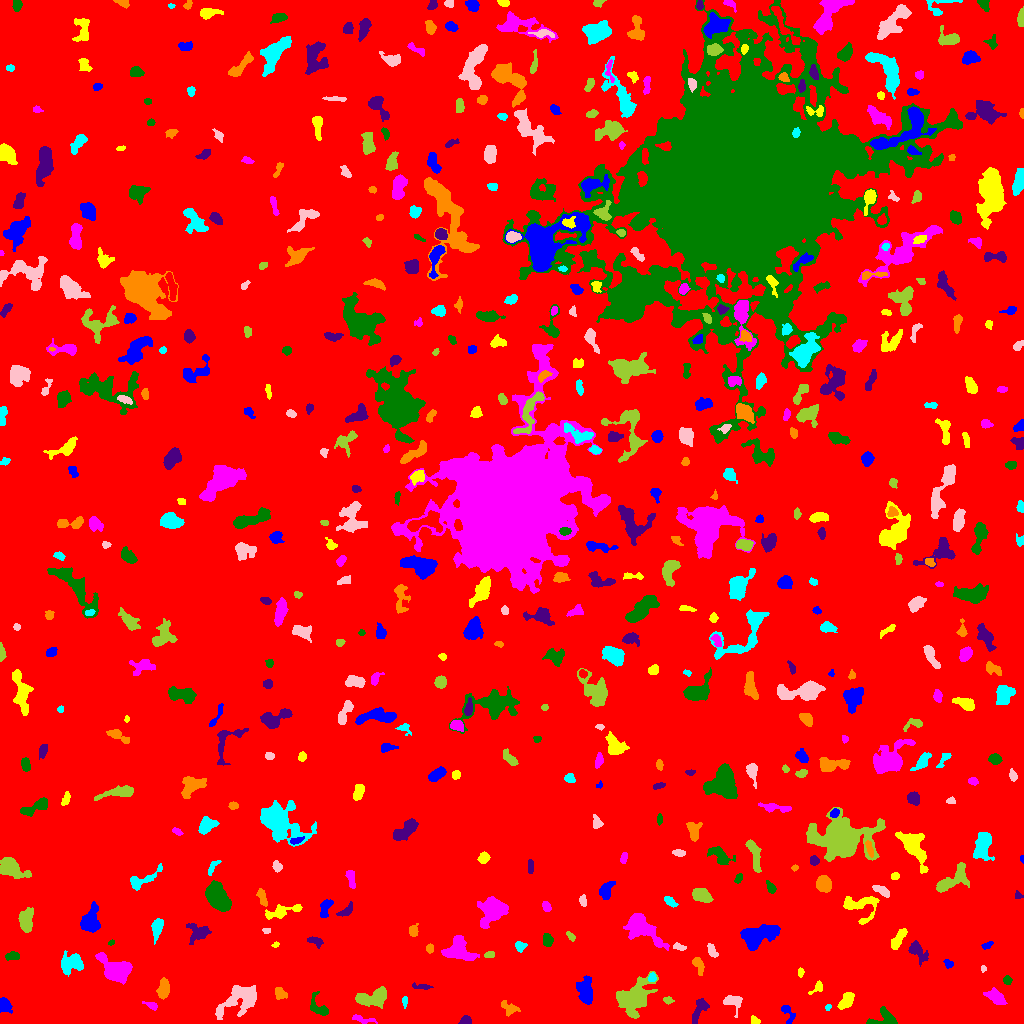

Values plotted in this chart, from the file beside it:
ID, X, Y, A, B, theta, total_flux, mu_max, mu_median, mu_mean, R_fwhm, R_e, R10, R90, x_start, x_end, y_start, y_end, area, greylevel
0, 513.2, 511.9, 299.8, 292.8, -0.8016, 2166901, 14.0, 2.0, 2.542, 131.9, 237.2, 91.58, 386.7, 0, 1023, 0, 1023, 852465, 2.542
1, 787.6, 10.61, 5.753, 2.497, -1.206, 236.0, 6.0, 1.0, 1.686, 3.141, 3.29, 1.128, 5.614, 781, 795, 0, 18, 140, 8.686
2, 754.7, 3.068, 2.33, 1.633, -0.5852, 148.0, 5.0, 2.0, 2.176, 2.877, 2.326, 0.7979, 3.7, 751, 760, 0, 8, 68, 9.176
3, 361, 4.253, 6.197, 1.601, -0.2335, 225.0, 5.0, 1.0, 1.8, 3.385, 3.09, 1.262, 5.171, 352, 377, 0, 9, 125, 9.8
4, 884.4, 5.11, 7.38, 4.89, 0.03615, 718.0, 7.0, 3.0, 2.827, 5.232, 4.652, 1.784, 7.356, 866, 897, 0, 17, 254, 9.827
5, 465.6, 3.013, 2.696, 2.11, 0.2665, 455.0, 9.0, 5.0, 4.946, 4.068, 3.038, 1.262, 4.618, 458, 471, 0, 8, 92, 10.95
6, 508.4, 15.86, 5.174, 2.973, -0.5954, 346.0, 6.0, 2.0, 2.136, 4.334, 3.742, 1.382, 6.024, 501, 520, 7, 23, 162, 9.136
7, 828, 16.38, 1.574, 1.293, 0.4764, 81.0, 5.0, 2.0, 2.132, 2.257, 1.784, 0.5642, 2.764, 825, 831, 13, 19, 38, 10.13
8, 240.2, 25.94, 10.97, 5.87, 0.5682, 3138, 14.0, 4.0, 4.464, 7.159, 7.653, 2.877, 12.6, 215, 256, 4, 38, 703, 10.46
9, 373.1, 25.56, 8.403, 3.536, 0.2295, 1245, 7.0, 3.0, 2.936, 7.159, 5.89, 2.326, 9.373, 355, 386, 15, 37, 424, 9.936
10, 489.4, 13.83, 1.846, 1.351, -1.503, 65.0, 3.0, 1.0, 1.182, 2.585, 1.954, 0.7979, 3.09, 486, 493, 10, 17, 55, 10.18
11, 4.404, 18.19, 3.501, 2.771, -1.201, 801.0, 10.0, 5.0, 4.975, 5.262, 3.868, 1.596, 6.024, 0, 12, 10, 26, 161, 10.98
12, 846.7, 23.67, 4.882, 2.413, 0.9878, 964.0, 16.0, 5.0, 4.772, 3.241, 4.146, 1.493, 6.507, 837, 854, 14, 31, 202, 11.77
13, 152.7, 17.49, 3.24, 1.428, -0.4274, 140.0, 6.0, 1.0, 1.628, 2.459, 2.257, 0.7979, 4.029, 142, 157, 13, 22, 86, 8.628
14, 319.1, 15.83, 7.072, 3.289, -0.8416, 277.0, 4.0, 1.0, 1.3, 4.918, 4.146, 1.382, 6.77, 310, 328, 8, 32, 213, 8.3
15, 698.9, 12.99, 7.521, 2.723, 1.114, 668.0, 5.0, 3.0, 2.956, 6.699, 4.951, 2.034, 7.464, 692, 709, 0, 25, 226, 8.956
16, 279.4, 30.19, 3.004, 2.342, -0.9718, 499.0, 12.0, 3.0, 3.929, 3.29, 3.038, 1.128, 5.109, 275, 287, 24, 36, 127, 10.93
17, 404.6, 21.72, 2.607, 1.097, -1.565, 141.0, 7.0, 2.0, 2.431, 2.034, 2.034, 0.7979, 3.338, 402, 407, 15, 27, 58, 9.431
18, 732.7, 22.21, 5.024, 3.772, -0.3478, 447.0, 6.0, 2.0, 2.213, 5.046, 4.37, 1.596, 7.001, 723, 742, 6, 28, 202, 9.213
19, 668.1, 23.37, 2.453, 1.73, -0.1482, 177.0, 5.0, 3.0, 2.682, 3.432, 2.646, 0.9772, 3.989, 663, 674, 19, 27, 66, 8.682
20, 207.6, 35.54, 7.227, 3.384, 0.3231, 1720, 10.0, 5.0, 4.831, 7.838, 6.077, 2.394, 9.236, 192, 221, 29, 46, 356, 10.83
21, 585.1, 32.9, 6.732, 3.733, -1.379, 1343, 7.0, 4.0, 3.783, 8.078, 6.155, 2.459, 9.202, 576, 592, 19, 48, 355, 9.783
22, 817.6, 35.41, 4.194, 2.265, 0.6868, 270.0, 6.0, 3.0, 2.727, 3.989, 3.09, 1.128, 4.853, 808, 822, 29, 43, 99, 8.727
23, 995.4, 26.67, 4.867, 2.755, -0.5627, 1072, 10.0, 4.0, 4.562, 5.809, 4.549, 1.871, 7.269, 983, 1007, 19, 36, 235, 10.56
24, 1007, 43.38, 2.138, 1.95, -0.2384, 113.0, 3.0, 1.0, 1.548, 3.385, 2.585, 0.9772, 4.029, 1003, 1012, 39, 48, 73, 8.548
25, 421.9, 36.99, 5.137, 1.3, -0.08667, 240.0, 6.0, 2.0, 2.526, 3.656, 3.038, 0.9772, 4.754, 412, 433, 34, 41, 95, 9.526
26, 163.8, 34.16, 4.601, 2.471, 1.479, 1196, 15.0, 5.0, 5.695, 4.687, 4.222, 1.596, 6.84, 156, 169, 24, 46, 210, 11.7
27, 652.1, 46.16, 2.095, 1.812, 1.355, 297.0, 9.0, 4.0, 4.368, 3.141, 2.523, 0.9772, 3.827, 648, 656, 42, 51, 68, 14.37
28, 983.2, 54.7, 1.609, 1.262, 1.47, 82.0, 5.0, 2.0, 2.216, 2.111, 1.784, 0.5642, 2.821, 981, 986, 51, 58, 37, 9.216
29, 633.2, 25.67, 9.428, 7.185, 0.7883, 4324, 13.0, 4.0, 5.051, 9.624, 8.538, 3.432, 13.8, 616, 658, 5, 52, 856, 11.05
30, 602.8, 64.9, 7.864, 5.589, -1.258, 1785, 15.0, 4.0, 4.333, 4.72, 5.412, 1.954, 8.938, 592, 617, 54, 87, 412, 11.33
31, 948.9, 59.46, 2.357, 1.622, -0.4874, 158.0, 6.0, 2.0, 2.194, 2.932, 2.326, 0.7979, 3.742, 943, 953, 55, 64, 72, 9.194
32, 800.7, 51.08, 2.349, 1.321, 1.499, 156.0, 6.0, 2.0, 2.889, 2.877, 2.111, 0.7979, 3.523, 798, 804, 46, 56, 54, 8.889
33, 114.9, 53.87, 9.082, 5.299, -0.5393, 2977, 13.0, 5.0, 4.987, 7.247, 7.442, 2.877, 11.77, 95, 132, 39, 71, 597, 10.99
34, 12.56, 67.52, 3.452, 1.867, 0.1042, 427.0, 8.0, 4.0, 3.812, 4.26, 3.241, 1.262, 5.078, 5, 19, 63, 72, 112, 9.812
35, 917.9, 71.63, 6.886, 3.234, -0.9206, 570.0, 5.0, 2.0, 2.327, 5.499, 4.918, 1.871, 7.653, 908, 928, 57, 83, 245, 8.327
36, 697.8, 59.51, 5.076, 2.208, -1.103, 172.0, 4.0, 1.0, 1.186, 3.523, 3.241, 1.128, 5.557, 692, 704, 48, 66, 145, 8.186
37, 71.57, 60.85, 5.938, 4.386, 0.1987, 1433, 9.0, 4.0, 3.97, 6.699, 5.836, 2.257, 9.097, 61, 83, 47, 73, 361, 9.97
38, 711.9, 72.49, 3.464, 1.794, -1.051, 171.0, 4.0, 2.0, 1.555, 4.222, 3.141, 1.128, 4.853, 707, 718, 66, 80, 110, 8.555
39, 489.2, 68.47, 2.356, 1.285, 0.0846, 144.0, 6.0, 2.0, 2.149, 2.932, 2.111, 0.7979, 3.523, 484, 494, 66, 72, 67, 11.15
40, 873.2, 75.67, 2.814, 2.243, -0.2465, 682.0, 14.0, 5.0, 5.829, 3.7, 3.192, 1.128, 5.14, 867, 880, 71, 81, 117, 11.83
41, 986.8, 78.15, 3.17, 1.577, 0.4355, 171.0, 5.0, 2.0, 2.443, 3.241, 2.764, 0.9772, 4.107, 981, 993, 74, 82, 70, 8.443
42, 275.5, 78.76, 1.706, 1.33, 0.3822, 119.0, 7.0, 3.0, 3.132, 2.185, 1.871, 0.5642, 2.985, 271, 279, 76, 82, 38, 10.13
43, 459.0, 73.98, 8.105, 5.775, -0.4129, 2027, 10.0, 4.0, 4.062, 7.818, 6.91, 2.706, 10.78, 441, 479, 63, 88, 499, 10.06
44, 111.1, 80.97, 1.541, 1.085, 0.1931, 72.0, 6.0, 2.0, 2.118, 2.034, 1.596, 0.5642, 2.585, 108, 114, 78, 84, 34, 9.118
45, 315.8, 82.22, 3.874, 1.809, -0.373, 191.0, 4.0, 2.0, 1.647, 4.37, 3.141, 1.128, 4.983, 307, 323, 75, 87, 116, 8.647
46, 429.5, 75.26, 2.244, 1.7, 1.518, 179.0, 5.0, 3.0, 2.672, 3.29, 2.459, 0.9772, 3.868, 426, 433, 70, 80, 67, 9.672
47, 520.4, 77.17, 2.429, 2.184, 0.2469, 155.0, 5.0, 1.0, 1.55, 2.646, 2.585, 0.9772, 4.478, 515, 527, 71, 82, 100, 8.55
48, 678.8, 76.42, 2.842, 1.28, -0.2525, 79.0, 3.0, 1.0, 0.9875, 2.764, 2.394, 0.7979, 3.742, 673, 686, 73, 81, 80, 8.988
49, 570.5, 87.5, 2.756, 1.247, -0.7347, 98.0, 4.0, 1.0, 1.485, 3.09, 2.326, 0.7979, 3.742, 566, 575, 82, 92, 66, 8.485
50, 850.4, 72.95, 5.465, 2.626, 1.013, 1104, 9.0, 5.0, 4.6, 6.358, 4.886, 2.034, 7.485, 843, 859, 63, 84, 240, 10.6
51, 757.6, 88.03, 9.644, 4.821, 0.3372, 4131, 15.0, 6.0, 6.526, 8.867, 8.117, 3.192, 12.49, 740, 780, 73, 99, 633, 11.53
52, 898.2, 84.58, 6.262, 2.119, 1.021, 840.0, 8.0, 4.0, 4.179, 6.232, 4.549, 1.871, 6.864, 891, 907, 74, 95, 201, 10.18
53, 642.2, 95.61, 10.67, 4.884, -0.7077, 3066, 13.0, 4.0, 4.597, 7.136, 7.247, 2.764, 12.21, 623, 669, 73, 110, 667, 10.6
54, 547.4, 83.36, 3.108, 2.33, -1.447, 546.0, 9.0, 4.0, 4.368, 4.26, 3.523, 1.382, 5.412, 543, 553, 77, 90, 125, 10.37
55, 198.9, 91.09, 5.556, 4.311, -0.1238, 929.0, 8.0, 3.0, 3.248, 5.614, 5.015, 1.871, 8.234, 186, 211, 79, 100, 286, 9.248
56, 413.3, 92.67, 2.827, 2.215, 1.536, 390.0, 8.0, 4.0, 3.786, 4.068, 3.09, 1.128, 4.886, 409, 418, 87, 100, 103, 9.786
57, 157.1, 96.24, 4.779, 2.366, 1.35, 1039, 14.0, 5.0, 5.247, 4.442, 3.989, 1.493, 6.531, 151, 163, 79, 105, 198, 11.25
58, 266.3, 92.97, 1.885, 1.467, -0.02995, 97.0, 4.0, 2.0, 2.109, 3.141, 2.185, 0.7979, 3.241, 262, 270, 90, 95, 46, 9.109
59, 26.25, 102.8, 5.864, 3.22, 1.517, 1450, 10.0, 5.0, 4.899, 7.674, 5.614, 2.257, 8.234, 18, 33, 91, 116, 296, 10.9
... 538 more rows
